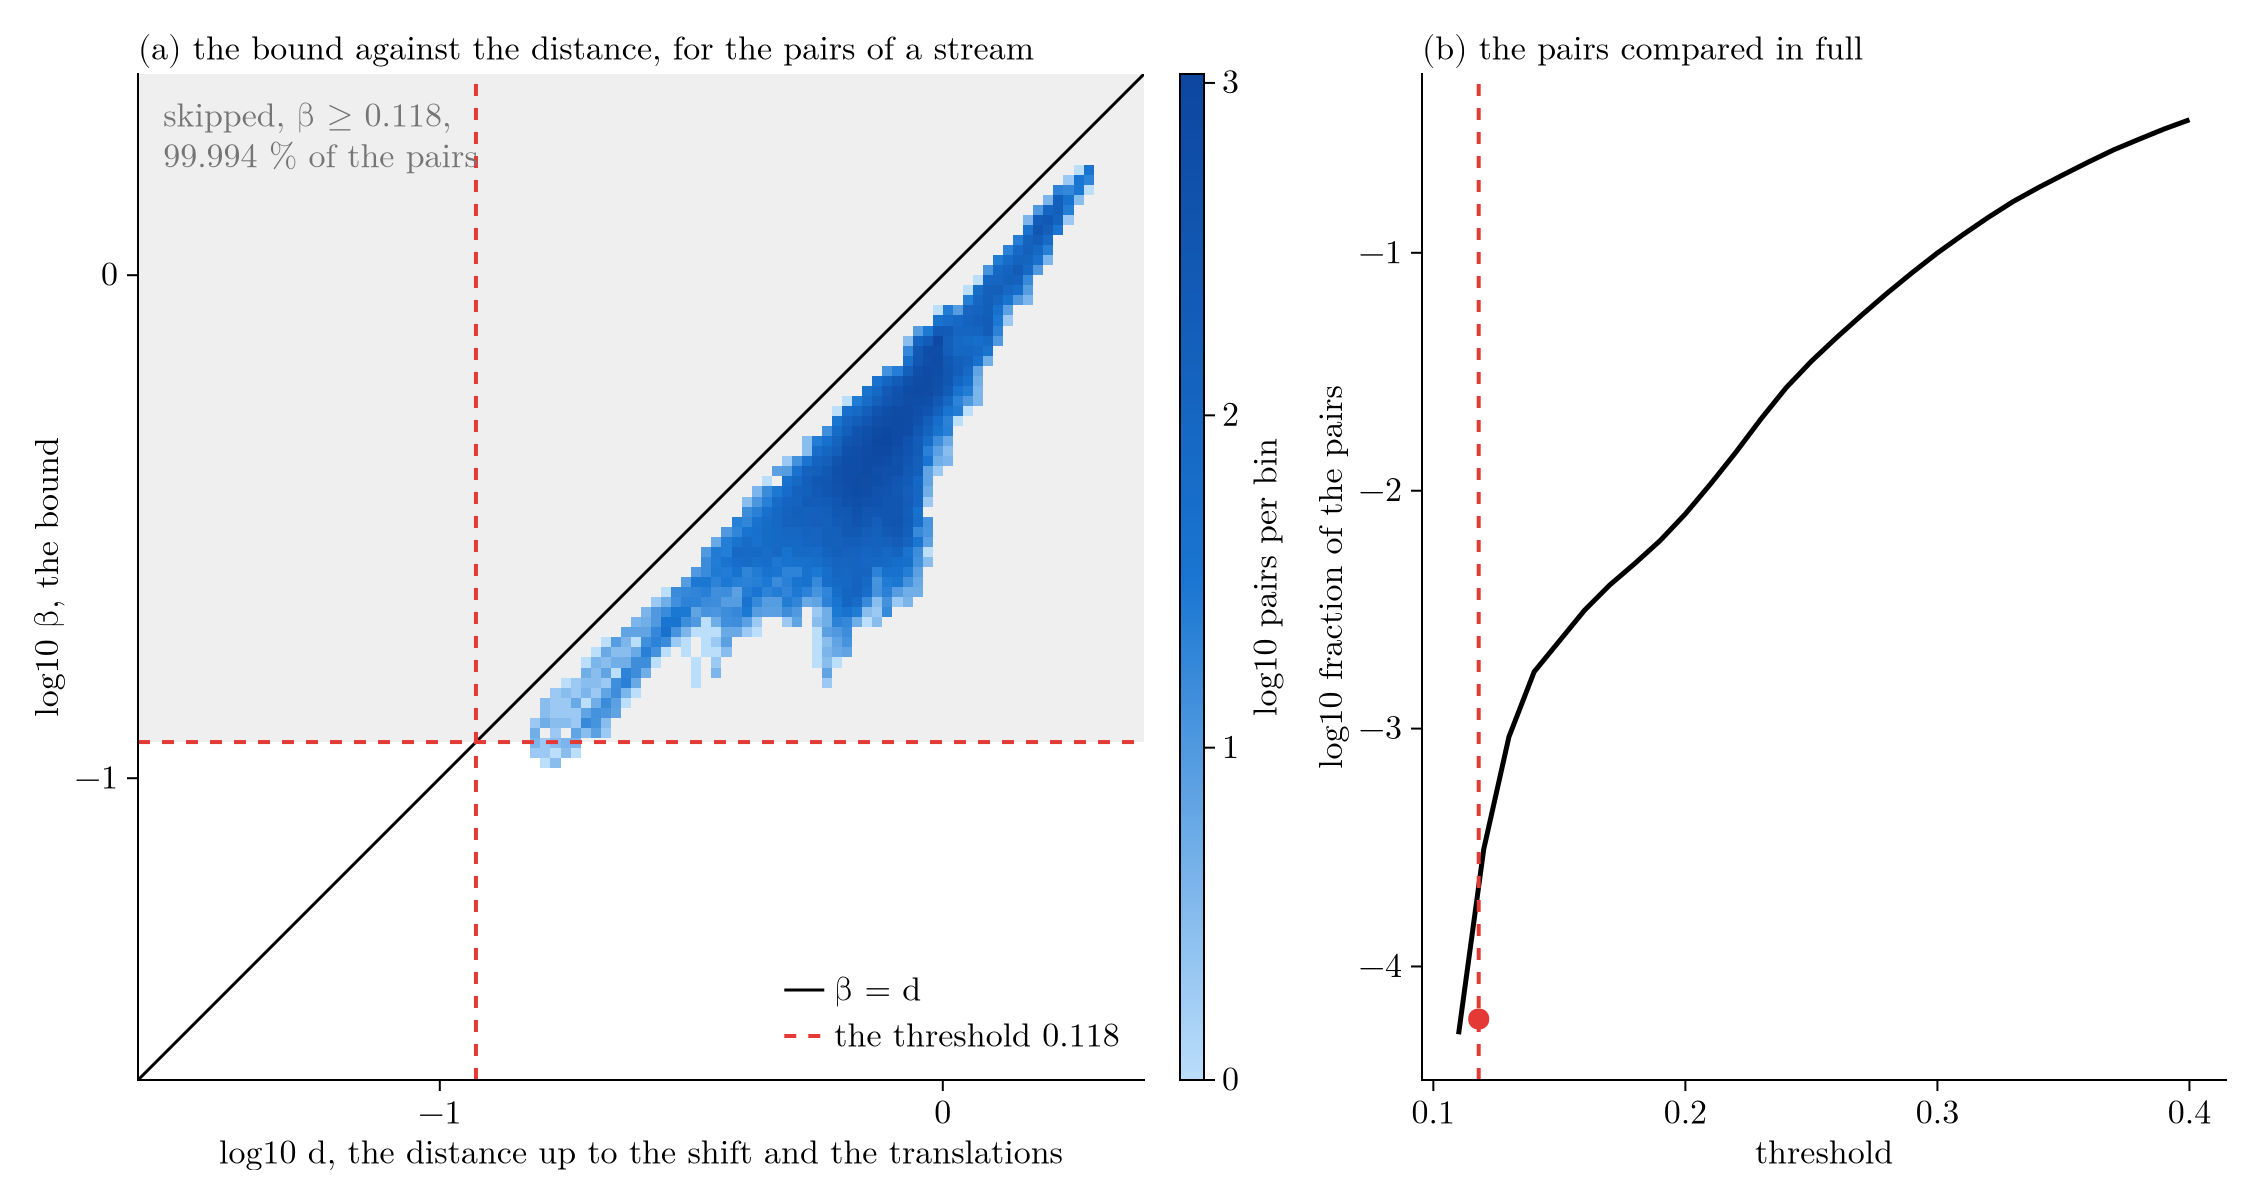

The file beside this chart, header and first rows:
# pairs 2311900, compared 139, recurrences 0, distance 6.67 μs, bound 1.432 μs
distance, bound
0.6003, 0.4094
0.5979, 0.4077
0.5958, 0.4064
0.594, 0.4054
0.5924, 0.4047
0.5911, 0.4042
0.59, 0.4038
0.5893, 0.4034
0.5888, 0.4031
0.5887, 0.4029
0.5889, 0.403
0.5894, 0.4035
0.5904, 0.4044
0.5917, 0.4056
0.5934, 0.4072
0.5955, 0.4092
0.598, 0.4114
0.6008, 0.4138
0.604, 0.4165
0.6075, 0.4193
0.6113, 0.4222
1.145, 0.7154
1.145, 0.7181
1.146, 0.7221
1.148, 0.727
1.151, 0.7304
1.155, 0.7287
1.159, 0.7262
1.162, 0.7231
1.164, 0.7165
1.164, 0.708
1.157, 0.6991
1.146, 0.691
1.136, 0.6827
1.128, 0.6745
1.12, 0.6681
1.114, 0.6638
1.106, 0.6607
1.097, 0.6577
1.089, 0.6556
1.083, 0.6551
1.078, 0.6551
1.075, 0.6574
1.074, 0.6621
1.073, 0.6677
1.073, 0.6745
1.068, 0.6826
1.058, 0.6905
1.049, 0.6975
1.04, 0.701
1.031, 0.6989
1.025, 0.6945
1.021, 0.6882
1.019, 0.6802
1.02, 0.6713
1.023, 0.6617
1.028, 0.6527
1.035, 0.645
1.044, 0.6379
... 96,321 more rows
